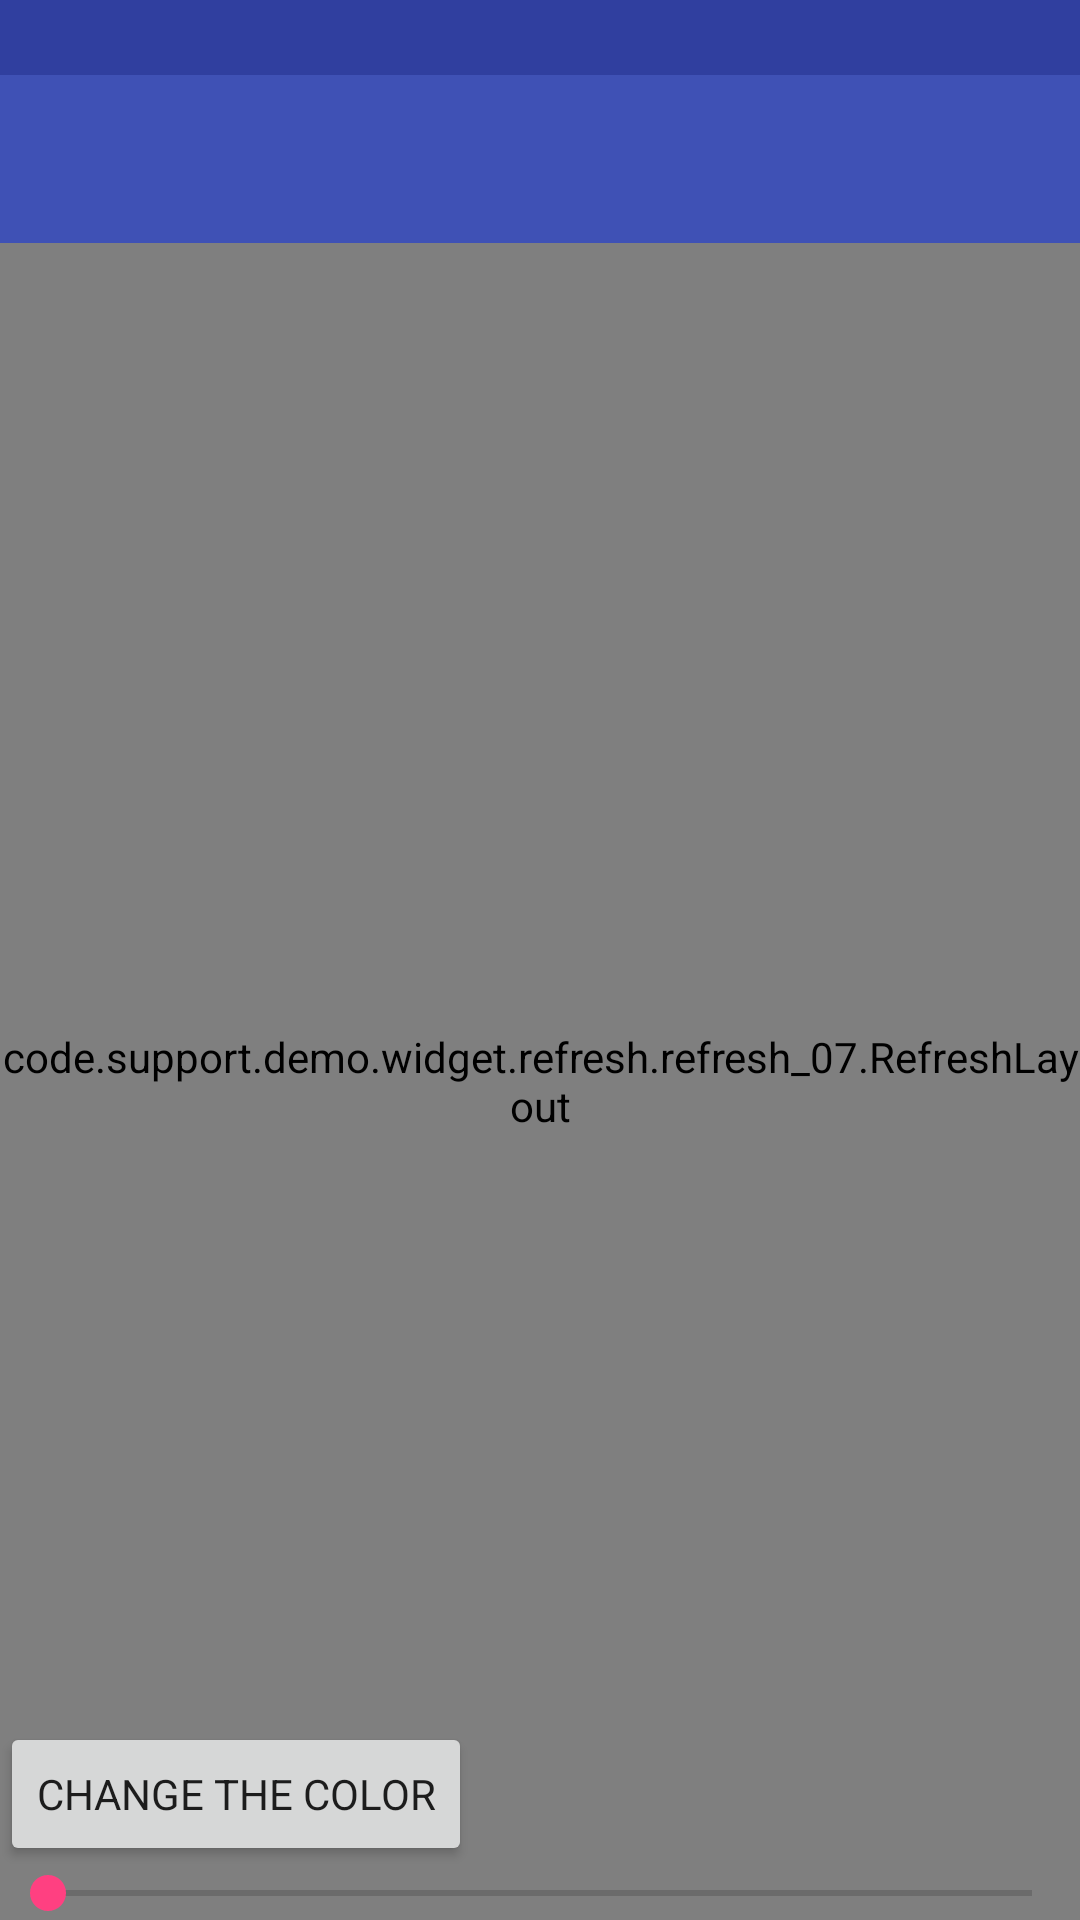

Layout XML and referenced resources for this Android screen:
<!-- AndroidManifest.xml: application theme AppTheme -->
<!-- res/layout/refresh_07.xml -->
<LinearLayout xmlns:android="http://schemas.android.com/apk/res/android"
    android:id="@+id/main_layout"
    android:layout_width="match_parent"
    android:layout_height="match_parent"
    android:orientation="vertical">

    <View
        android:layout_width="match_parent"
        android:layout_height="25dip"
        android:background="@color/colorPrimaryDark" />

    <RelativeLayout
        android:layout_width="match_parent"
        android:layout_height="0dp"
        android:layout_weight="1">

        <android.support.v7.widget.Toolbar
            android:id="@+id/toolbar"
            android:layout_width="match_parent"
            android:layout_height="wrap_content"
            android:background="@color/colorPrimary"
            android:minHeight="?attr/actionBarSize" />

        <View
            android:layout_width="match_parent"
            android:layout_height="5dp"
            android:layout_below="@+id/toolbar"
            android:background="@drawable/shape_toolbar_shadow" />


        <code.support.demo.widget.refresh.refresh_07.RefreshLayout
            android:id="@+id/main_swipe"
            android:layout_width="match_parent"
            android:layout_height="match_parent"
            android:layout_below="@+id/toolbar">

            <ListView
                android:id="@+id/main_list"
                android:layout_width="match_parent"
                android:layout_height="match_parent" />

        </code.support.demo.widget.refresh.refresh_07.RefreshLayout>

        <SeekBar
            android:id="@+id/seekbar_of_drop_height"
            android:layout_width="match_parent"
            android:layout_height="wrap_content"
            android:layout_alignParentBottom="true"
            android:max="100" />

        <Button
            android:id="@+id/button_of_wave_color"
            android:layout_width="wrap_content"
            android:layout_height="wrap_content"
            android:layout_above="@id/seekbar_of_drop_height"
            android:text="Change the color"
            android:typeface="sans" />

    </RelativeLayout>

</LinearLayout>
<!-- resources referenced by this layout -->
<resources>
  <color name="colorPrimary">#3F51B5</color>
  <color name="colorPrimaryDark">#303F9F</color>
  <style name="AppTheme" parent="Theme.AppCompat.Light.DarkActionBar">
          
          <item name="colorPrimary">@color/colorPrimary</item>
          <item name="colorPrimaryDark">@color/colorPrimaryDark</item>
          <item name="colorAccent">@color/colorAccent</item>
      </style>
  <color name="colorAccent">#FF4081</color>
</resources>
